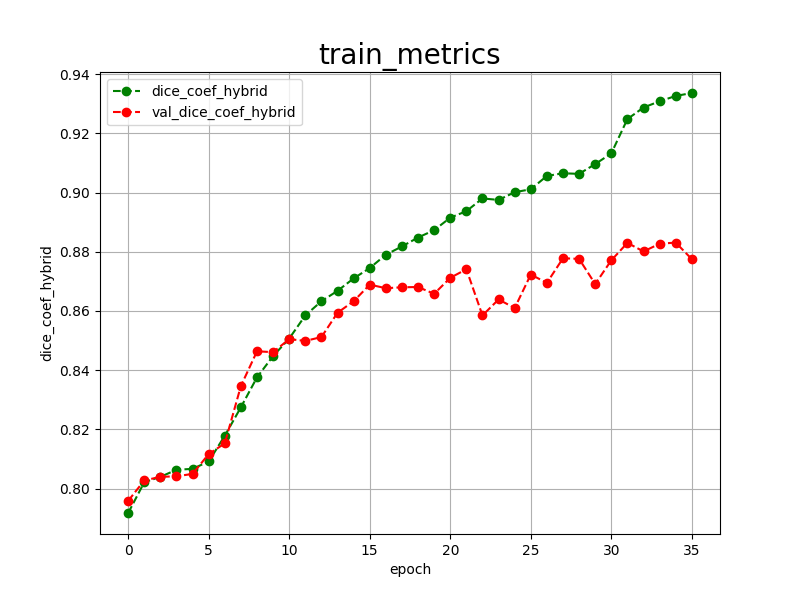

Source data for this figure (header and first rows):
epoch, dice_coef_hybrid, val_dice_coef_hybrid, 
0, 0.7918, 0.7959
1, 0.8022, 0.8028
2, 0.8040, 0.8040
3, 0.8064, 0.8042
4, 0.8067, 0.8050
5, 0.8092, 0.8117
6, 0.8179, 0.8153
7, 0.8275, 0.8347
8, 0.8376, 0.8464
9, 0.8448, 0.8461
10, 0.8507, 0.8505
11, 0.8585, 0.8499
12, 0.8633, 0.8512
13, 0.8668, 0.8594
14, 0.8710, 0.8633
15, 0.8745, 0.8689
16, 0.8790, 0.8677
17, 0.8818, 0.8680
18, 0.8848, 0.8681
19, 0.8873, 0.8658
20, 0.8915, 0.8712
21, 0.8937, 0.8741
22, 0.8980, 0.8585
23, 0.8975, 0.8639
24, 0.9001, 0.8610
25, 0.9011, 0.8723
26, 0.9056, 0.8695
27, 0.9065, 0.8778
28, 0.9063, 0.8776
29, 0.9096, 0.8691
30, 0.9132, 0.8771
31, 0.9248, 0.8830
32, 0.9287, 0.8801
33, 0.9308, 0.8827
34, 0.9326, 0.8831
35, 0.9336, 0.8775
